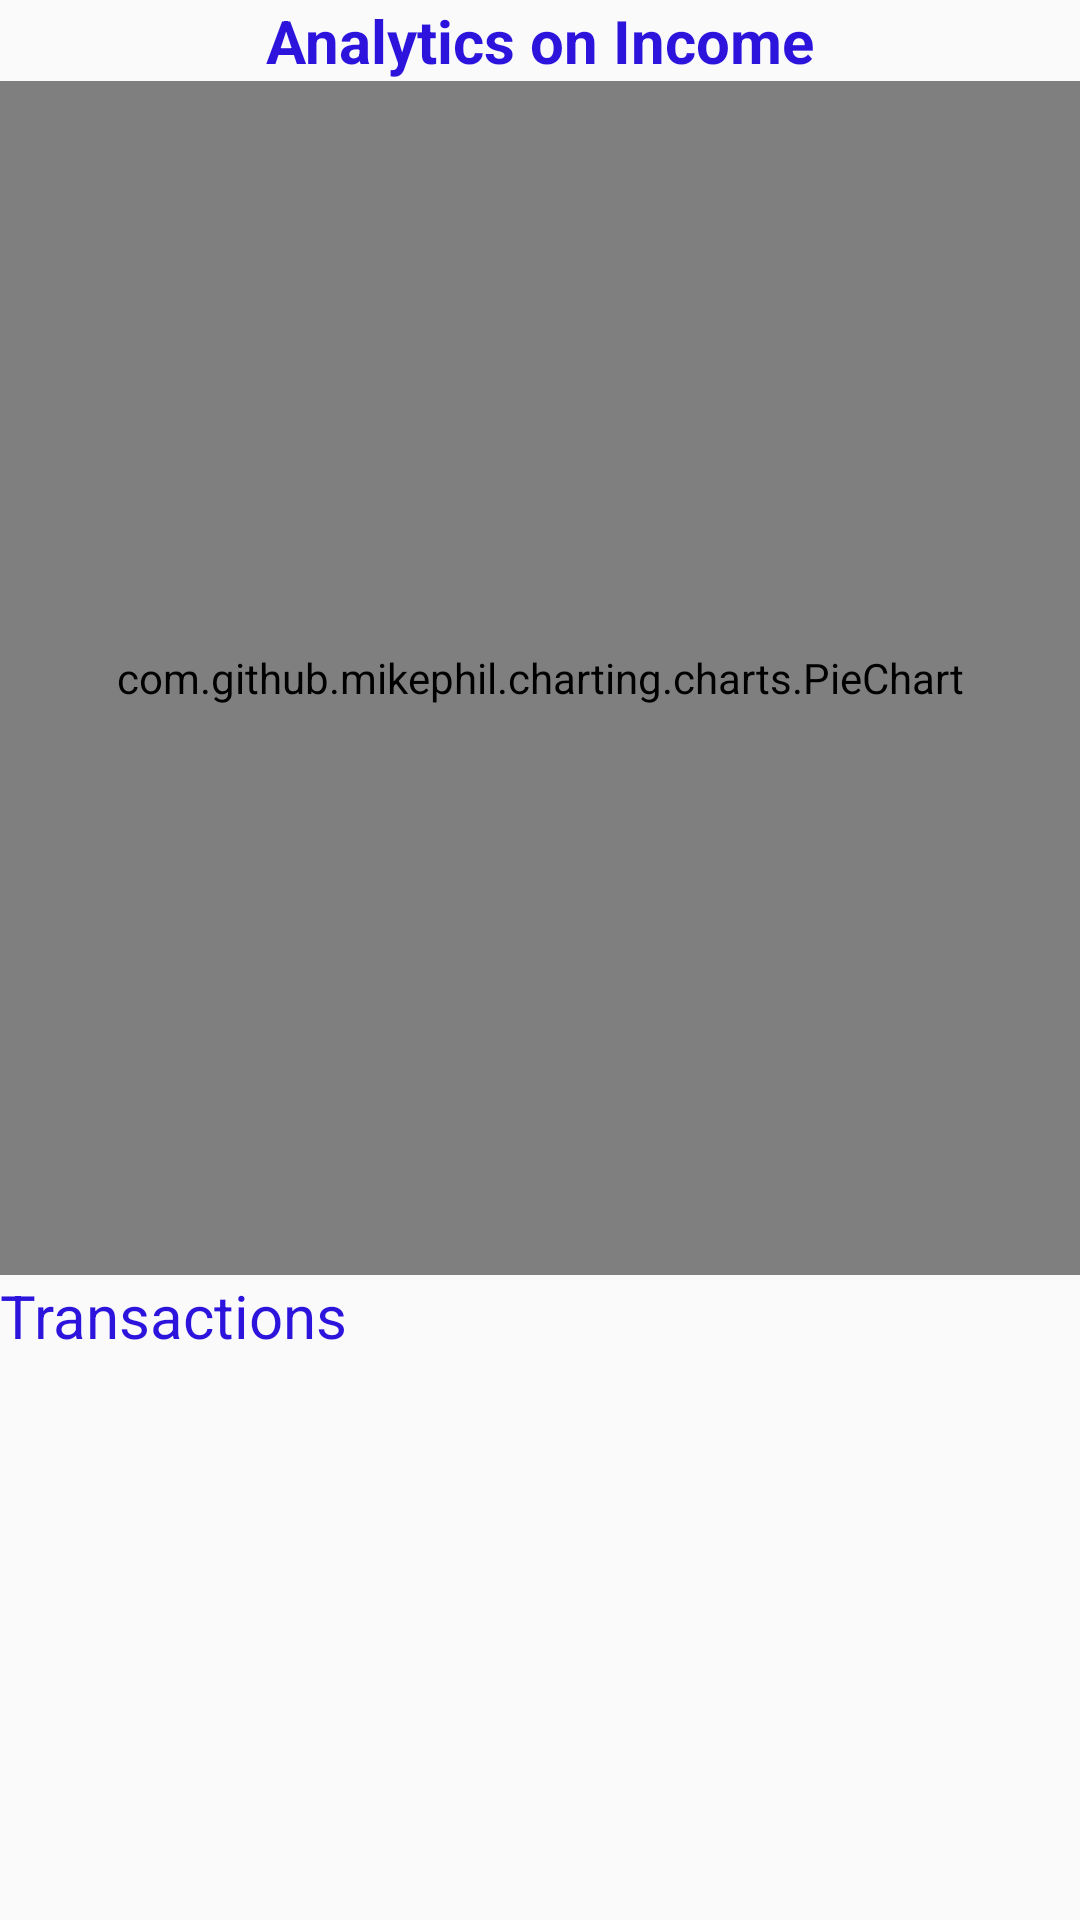

Write the Android layout XML for this screen, with the resource values it uses.
<!-- AndroidManifest.xml: application theme Theme.FinanceFit -->
<!-- res/layout/activity_income_analytics.xml -->
<?xml version="1.0" encoding="utf-8"?>
<LinearLayout xmlns:android="http://schemas.android.com/apk/res/android"
    android:layout_width="match_parent"
    android:layout_height="match_parent"
    android:orientation="vertical">

    
    <TextView
        android:id="@+id/textView1"
        android:layout_width="match_parent"
        android:layout_height="wrap_content"
        android:text="Analytics on Income"
        android:textAlignment="center"
        android:textColor="#2C14DD"
        android:textSize="20sp"
        android:textStyle="bold" />

    <com.github.mikephil.charting.charts.PieChart
        android:id="@+id/pieChart_view"
        android:layout_width="match_parent"
        android:layout_height="398dp"
        android:textSize="30sp"
        />

    <TextView
        android:id="@+id/textView2"
        android:layout_width="match_parent"
        android:layout_height="wrap_content"
        android:text="Transactions"
        android:textColor="#2C14DD"
        android:textSize="20sp" />

    
    <ListView
        android:id="@+id/listViewIncome"
        android:layout_width="match_parent"
        android:layout_height="match_parent"
        android:divider="@android:color/darker_gray"
        android:dividerHeight="3dp" />

</LinearLayout>
<!-- resources referenced by this layout -->
<resources>
  <style name="Theme.FinanceFit" parent="Base.Theme.FinanceFit" />
  <style name="Base.Theme.FinanceFit" parent="Theme.AppCompat.Light.NoActionBar">
          
          
      </style>
</resources>
